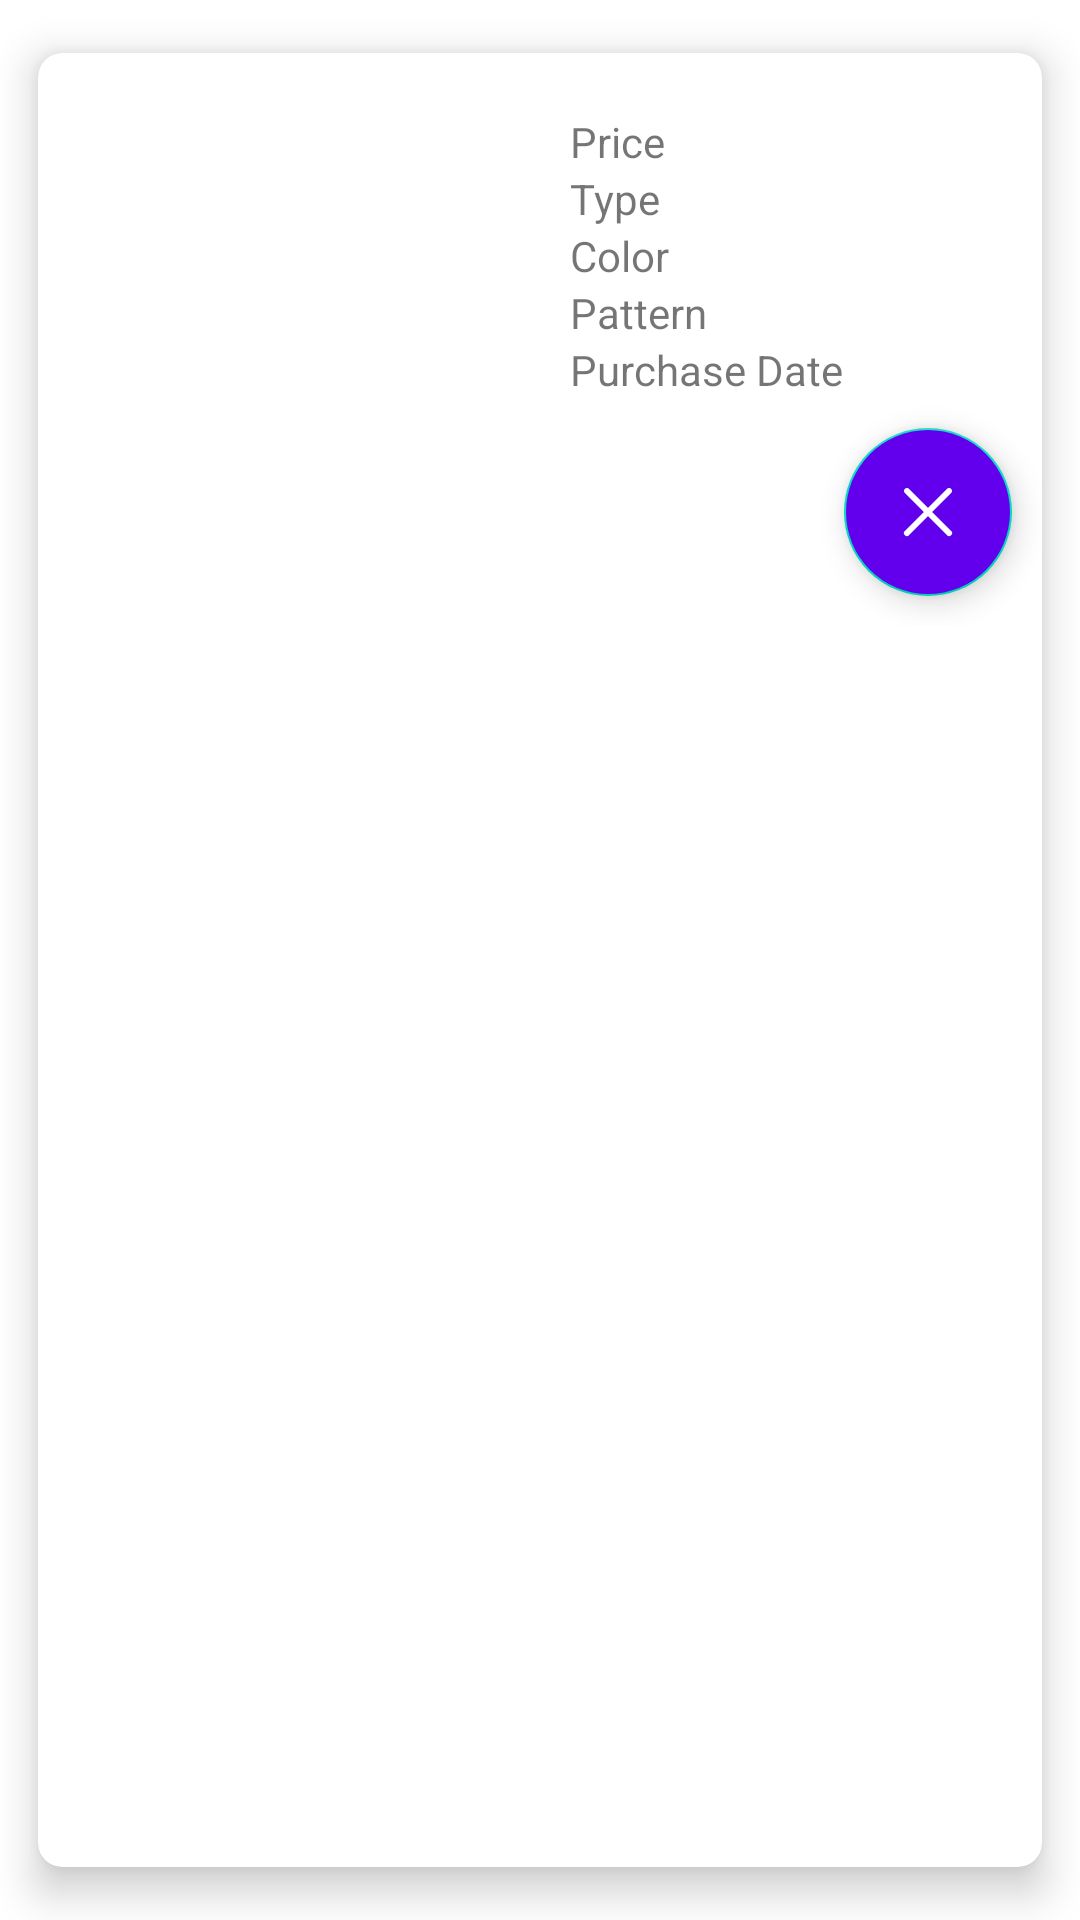

The Android layout XML behind this screen, and the referenced resources:
<!-- AndroidManifest.xml: application theme Theme.Virdrobe -->
<!-- res/layout/event_view_wearables_row_item.xml -->
<?xml version="1.0" encoding="utf-8"?>
<androidx.cardview.widget.CardView xmlns:android="http://schemas.android.com/apk/res/android"
    xmlns:app="http://schemas.android.com/apk/res-auto"
    xmlns:tools="http://schemas.android.com/tools"
    android:layout_width="match_parent"
    android:layout_height="wrap_content"
    app:cardBackgroundColor="@color/white"
    app:cardCornerRadius="8dp"
    app:cardElevation="8dp"
    app:cardMaxElevation="10dp"
    app:cardUseCompatPadding="true">

    <LinearLayout
        android:layout_width="match_parent"
        android:layout_height="wrap_content"
        android:orientation="vertical">

        <LinearLayout
            android:id="@+id/eventViewWearablesRowItemLinearLayout"
            android:layout_width="match_parent"
            android:layout_height="wrap_content"
            android:foreground="@drawable/item_ripple"
            android:padding="10dp">

            <ImageView
                android:id="@+id/eventViewWearablesRowItemImageView"
                android:layout_width="0dp"
                android:layout_height="match_parent"
                android:layout_gravity="start|center_vertical"
                android:layout_weight="1"
                tools:srcCompat="@android:drawable/alert_dark_frame" />

            <LinearLayout
                android:layout_width="0dp"
                android:layout_height="wrap_content"
                android:layout_weight="1"
                android:divider="@drawable/divider"
                android:gravity="center_vertical|end"
                android:orientation="vertical"
                android:paddingHorizontal="10dp"
                android:paddingTop="10dp"
                android:showDividers="middle">

                <TableLayout
                    android:layout_width="match_parent"
                    android:layout_height="wrap_content"
                    android:divider="@drawable/divider"
                    android:showDividers="middle">

                    <TableRow android:gravity="center">

                        <TextView
                            android:layout_column="0"
                            android:layout_weight="1"
                            android:text="Price" />

                        <TextView
                            android:id="@+id/eventViewWearablesRowItemPriceTextView"
                            android:layout_column="1"
                            android:layout_weight="3"
                            android:textAppearance="@style/TextAppearance.AppCompat.Body2"
                            tools:text="@tools:sample/last_names" />
                    </TableRow>

                    <TableRow android:gravity="center">

                        <TextView
                            android:layout_column="0"
                            android:layout_weight="1"
                            android:text="Type" />

                        <TextView
                            android:id="@+id/eventViewWearablesRowItemTypeTextView"
                            android:layout_column="1"
                            android:layout_weight="3"
                            android:textAppearance="@style/TextAppearance.AppCompat.Body2"
                            tools:text="@tools:sample/cities" />
                    </TableRow>

                    <TableRow android:gravity="center">

                        <TextView
                            android:layout_column="0"
                            android:layout_weight="1"
                            android:text="Color" />

                        <TextView
                            android:id="@+id/eventViewWearablesRowItemColorTextView"
                            android:layout_column="1"
                            android:layout_weight="3"
                            android:textAppearance="@style/TextAppearance.AppCompat.Body2"
                            tools:text="@tools:sample/first_names" />

                    </TableRow>

                    <TableRow android:gravity="center">

                        <TextView
                            android:layout_column="0"
                            android:layout_weight="1"
                            android:text="Pattern" />

                        <TextView
                            android:id="@+id/eventViewWearablesRowItemPatternTextView"
                            android:layout_column="1"
                            android:layout_weight="3"
                            android:textAppearance="@style/TextAppearance.AppCompat.Body2"
                            tools:text="@tools:sample/date/hhmm" />
                    </TableRow>

                    <TableRow android:gravity="center">

                        <TextView
                            android:layout_column="0"
                            android:layout_weight="1"
                            android:text="Purchase Date" />

                        <TextView
                            android:id="@+id/eventViewWearablesRowItemPurchaseDateTextView"
                            android:layout_column="1"
                            android:layout_weight="3"
                            android:textAppearance="@style/TextAppearance.AppCompat.Body2"
                            tools:text="@tools:sample/first_names" />
                    </TableRow>
                </TableLayout>
            </LinearLayout>

        </LinearLayout>

        <com.google.android.material.floatingactionbutton.FloatingActionButton
            android:id="@+id/eventViewWearablesDeleteButton"
            android:layout_marginEnd="10dp"
            android:layout_marginBottom="10dp"
            android:layout_gravity="end"
            android:layout_width="wrap_content"
            android:layout_height="wrap_content"
            android:backgroundTint="@color/design_default_color_primary"
            android:src="@drawable/delete"
            app:tint="@color/design_default_color_on_primary" />
    </LinearLayout>


</androidx.cardview.widget.CardView>
<!-- resources referenced by this layout -->
<resources>
  <!-- drawable delete (drawable) -->
  <vector xmlns:android="http://schemas.android.com/apk/res/android"
      android:width="96dp"
      android:height="96dp"
      android:viewportWidth="24"
      android:viewportHeight="24">
    <path
        android:pathData="M4.9902,3.9902A1.0001,1.0001 0,0 0,4.293 5.707L10.5859,12L4.293,18.293A1.0001,1.0001 0,1 0,5.707 19.707L12,13.4141L18.293,19.707A1.0001,1.0001 0,1 0,19.707 18.293L13.4141,12L19.707,5.707A1.0001,1.0001 0,0 0,18.9805 3.9902A1.0001,1.0001 0,0 0,18.293 4.293L12,10.5859L5.707,4.293A1.0001,1.0001 0,0 0,4.9902 3.9902z"
        android:fillColor="#000000"/>
  </vector>
  <!-- drawable item_ripple (drawable) -->
  <?xml version="1.0" encoding="utf-8"?>
  <ripple xmlns:android="http://schemas.android.com/apk/res/android"
      android:color="@color/design_default_color_primary">
  
      <item
          android:id="@android:id/mask"
          android:drawable="?android:selectableItemBackground"/>
  </ripple>
  <style name="Theme.Virdrobe" parent="Theme.MaterialComponents.DayNight.DarkActionBar">
          
          <item name="colorPrimary">@color/purple_500</item>
          <item name="colorPrimaryVariant">@color/purple_700</item>
          <item name="colorOnPrimary">@color/white</item>
          
          <item name="colorSecondary">@color/teal_200</item>
          <item name="colorSecondaryVariant">@color/teal_700</item>
          <item name="colorOnSecondary">@color/black</item>
          
          <item name="android:statusBarColor" tools:targetApi="l">?attr/colorPrimaryVariant</item>
          
      </style>
  <!-- not gathered from this repository: default colours our renderer supplied (Android Studio template values) -->
  <color name="purple_500">#FF6200EE</color>
  <color name="purple_700">#FF3700B3</color>
  <color name="teal_200">#FF03DAC5</color>
  <color name="teal_700">#FF018786</color>
  <color name="black">#FF000000</color>
  <color name="white">#FFFFFFFF</color>
</resources>
